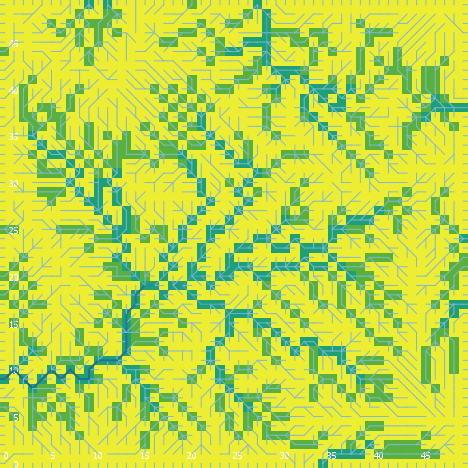

The data file committed next to this chart (first rows):
export-world data (NetLogo 6.0.4)
land_05_withInitialEcologicalCommunity.n…
05/26/2020 11:35:46:920 +0100
RANDOM STATE
0 0 -1727483681 572 0.40317516378462465 …
GLOBALS
min-pxcor, max-pxcor, min-pycor, max-pycor, perspective, subject, nextIndex, directed-links, ticks, display-mode, ecol_brushfrequencyinflection, ecol_brushfrequencyrate, ecol_grassfrequencyinflection, ecol_grassfrequencyrate, ecol_woodfrequencyinflection, ecol_woodfrequencyrate, elevationdistribution, elev_algorithm-style, elev_featureanglerange, elev_inversioniterations, elev_noise, elev_numdepressions, elev_numprotuberances, elev_numranges
0, 49, 0, 49, 0, nobody, 2600, "UNDIRECTED", -1, "cover type", 3.599, 0.09376, 0.361, 0.1242, 29.76, 0.09925, [-20.189114712179407 -20.007413424187934…, "C#", 17.31, 1.908, 3.032, 9, 8, 56
TURTLES
who, color, heading, xcor, ycor, shape, label, label-color, breed, hidden?, size, pen-size, pen-mode, numpoints
0, 15, 186, 5, 28, "default", "", 9.9, {breed flowholders}, true, 1, 1, "up", 
1, 125, 170, 30, 40, "default", "", 9.9, {breed flowholders}, true, 1, 1, "up", 
2, 55, 271, 22, 14, "default", "", 9.9, {breed flowholders}, true, 1, 1, "up", 
3, 75, 201, 1, 24, "default", "", 9.9, {breed flowholders}, true, 1, 1, "up", 
4, 25, 108, 32, 18, "default", "", 9.9, {breed flowholders}, true, 1, 1, "up", 
5, 115, 262, 32, 5, "default", "", 9.9, {breed flowholders}, true, 1, 1, "up", 
6, 95, 47, 31, 20, "default", "", 9.9, {breed flowholders}, true, 1, 1, "up", 
7, 135, 281, 39, 33, "default", "", 9.9, {breed flowholders}, true, 1, 1, "up", 
8, 135, 46, 14, 19, "default", "", 9.9, {breed flowholders}, true, 1, 1, "up", 
9, 95, 234, 12, 46, "default", "", 9.9, {breed flowholders}, true, 1, 1, "up", 
10, 125, 295, 14, 28, "default", "", 9.9, {breed flowholders}, true, 1, 1, "up", 
11, 135, 359, 33, 40, "default", "", 9.9, {breed flowholders}, true, 1, 1, "up", 
12, 45, 37, 21, 29, "default", "", 9.9, {breed flowholders}, true, 1, 1, "up", 
13, 95, 293, 38, 45, "default", "", 9.9, {breed flowholders}, true, 1, 1, "up", 
14, 125, 34, 29, 29, "default", "", 9.9, {breed flowholders}, true, 1, 1, "up", 
15, 65, 282, 18, 29, "default", "", 9.9, {breed flowholders}, true, 1, 1, "up", 
16, 55, 47, 35, 26, "default", "", 9.9, {breed flowholders}, true, 1, 1, "up", 
17, 105, 294, 20, 47, "default", "", 9.9, {breed flowholders}, true, 1, 1, "up", 
18, 65, 312, 40, 29, "default", "", 9.9, {breed flowholders}, true, 1, 1, "up", 
19, 95, 31, 19, 23, "default", "", 9.9, {breed flowholders}, true, 1, 1, "up", 
20, 65, 219, 29, 22, "default", "", 9.9, {breed flowholders}, true, 1, 1, "up", 
21, 25, 40, 33, 32, "default", "", 9.9, {breed flowholders}, true, 1, 1, "up", 
22, 5, 236, 33, 41, "default", "", 9.9, {breed flowholders}, true, 1, 1, "up", 
23, 45, 240, 28, 46, "default", "", 9.9, {breed flowholders}, true, 1, 1, "up", 
24, 95, 316, 32, 24, "default", "", 9.9, {breed flowholders}, true, 1, 1, "up", 
25, 85, 120, 33, 19, "default", "", 9.9, {breed flowholders}, true, 1, 1, "up", 
26, 25, 273, 20, 26, "default", "", 9.9, {breed flowholders}, true, 1, 1, "up", 
27, 65, 186, 21, 21, "default", "", 9.9, {breed flowholders}, true, 1, 1, "up", 
28, 65, 214, 33, 30, "default", "", 9.9, {breed flowholders}, true, 1, 1, "up", 
29, 35, 74, 29, 42, "default", "", 9.9, {breed flowholders}, true, 1, 1, "up", 
30, 97, 90, 49, 31, "line half", "", 9.9, {breed flowholders}, false, 1, 1, "up", 
31, 97, 90, 49, 29, "line half", "", 9.9, {breed flowholders}, false, 1, 1, "up", 
32, 85, 74, 47, 14, "default", "", 9.9, {breed flowholders}, true, 1, 1, "up", 
33, 85, 313, 13, 22, "default", "", 9.9, {breed flowholders}, true, 1, 1, "up", 
34, 65, 350, 40, 12, "default", "", 9.9, {breed flowholders}, true, 1, 1, "up", 
35, 85, 224, 13, 34, "default", "", 9.9, {breed flowholders}, true, 1, 1, "up", 
36, 97, 180, 26, 0, "line half", "", 9.9, {breed flowholders}, false, 1, 1, "up", 
37, 55, 267, 20, 39, "default", "", 9.9, {breed flowholders}, true, 1, 1, "up", 
38, 97, 270, 0, 47, "line half", "", 9.9, {breed flowholders}, false, 1, 1, "up", 
39, 15, 223, 8, 44, "default", "", 9.9, {breed flowholders}, true, 1, 1, "up", 
40, 85, 27, 41, 19, "default", "", 9.9, {breed flowholders}, true, 1, 1, "up", 
41, 97, 180, 14, 0, "line half", "", 9.9, {breed flowholders}, false, 1, 1, "up", 
42, 65, 112, 5, 35, "default", "", 9.9, {breed flowholders}, true, 1, 1, "up", 
43, 125, 196, 32, 7, "default", "", 9.9, {breed flowholders}, true, 1, 1, "up", 
44, 25, 73, 12, 3, "default", "", 9.9, {breed flowholders}, true, 1, 1, "up", 
45, 25, 153, 27, 14, "default", "", 9.9, {breed flowholders}, true, 1, 1, "up", 
46, 95, 187, 29, 25, "default", "", 9.9, {breed flowholders}, true, 1, 1, "up", 
47, 45, 96, 45, 30, "default", "", 9.9, {breed flowholders}, true, 1, 1, "up", 
48, 35, 232, 44, 32, "default", "", 9.9, {breed flowholders}, true, 1, 1, "up", 
49, 5, 23, 16, 1, "default", "", 9.9, {breed flowholders}, true, 1, 1, "up", 
50, 25, 260, 27, 30, "default", "", 9.9, {breed flowholders}, true, 1, 1, "up", 
... 10,858 more rows
